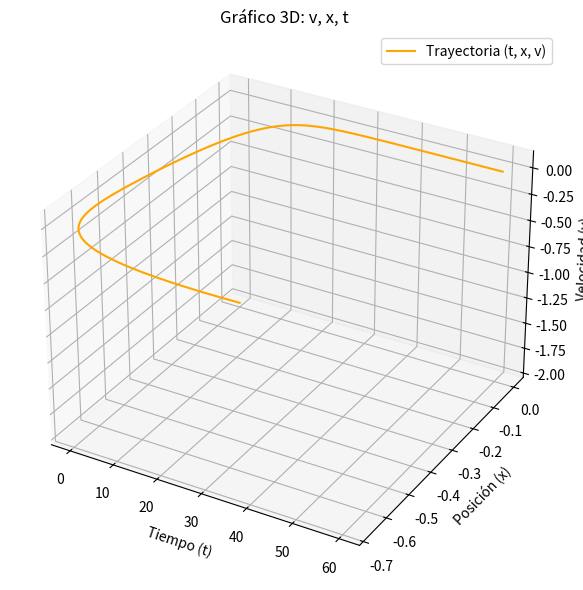

Reproduce this figure in Python.
import matplotlib.pyplot as plt
from mpl_toolkits.mplot3d import Axes3D

k = 0.1  
m = 0.2  
c = 0.5  
h = 0.01  
tfin = 60 

t = 0
x = 0
v = -2

pt = [t]
px = [x]
pv = [v]

while t <= tfin:
    a = -(k * x + c * v) / m
    v += h * a
    x += h * v
    t += h
    pt.append(t)
    px.append(x)
    pv.append(v)

fig = plt.figure(figsize=(10, 6))
ax = fig.add_subplot(111, projection='3d')

ax.plot(pt, px, pv, color='orange', label='Trayectoria (t, x, v)')

ax.set_xlabel('Tiempo (t)')
ax.set_ylabel('Posición (x)')
ax.set_zlabel('Velocidad (v)')
ax.set_title('Gráfico 3D: v, x, t')
ax.legend()

plt.tight_layout()
plt.show()
